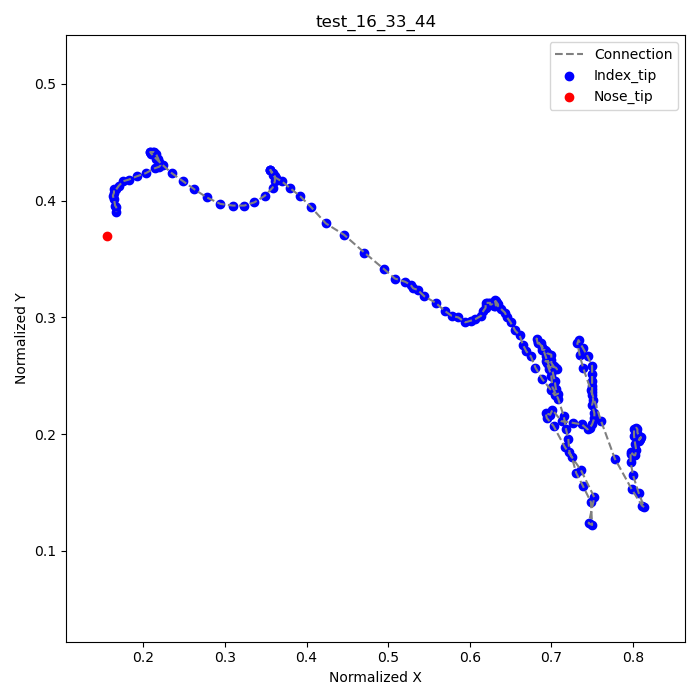

The table this chart was drawn from, first rows:
frame, index_tip_x, index_tip_y, nose_tip_x, nose_tip_y
1, 0.8069, 0.1944, 0.1556, 0.3694
2, 0.8097, 0.1972, , 
3, 0.8083, 0.1958, , 
4, 0.8083, 0.1958, , 
5, 0.8083, 0.1972, , 
6, 0.8056, 0.2014, , 
7, 0.8056, 0.2042, , 
8, 0.8042, 0.2056, , 
9, 0.8014, 0.2042, , 
10, 0.8014, 0.1986, , 
11, 0.8028, 0.1917, , 
12, 0.8042, 0.1861, , 
13, 0.8028, 0.1819, , 
14, 0.8014, 0.1819, , 
15, 0.7972, 0.1847, , 
16, 0.7972, 0.1833, , 
17, 0.7972, 0.1764, , 
18, 0.8, 0.1653, , 
19, 0.8069, 0.15, , 
20, 0.8139, 0.1375, , 
21, 0.8111, 0.1389, , 
22, 0.7986, 0.1528, , 
23, 0.7778, 0.1792, , 
24, 0.7611, 0.2111, , 
25, 0.7486, 0.2375, , 
26, 0.7389, 0.2569, , 
27, 0.7347, 0.2681, , 
28, 0.7319, 0.2778, , 
29, 0.7333, 0.2806, , 
30, 0.7389, 0.2736, , 
31, 0.7444, 0.2667, , 
32, 0.75, 0.2583, , 
33, 0.75, 0.2514, , 
34, 0.75, 0.2458, , 
35, 0.75, 0.2417, , 
36, 0.75, 0.2389, , 
37, 0.75, 0.2361, , 
38, 0.75, 0.2333, , 
39, 0.7514, 0.2292, , 
40, 0.75, 0.225, , 
41, 0.7528, 0.2181, , 
42, 0.7528, 0.2139, , 
43, 0.75, 0.2083, , 
44, 0.7472, 0.2056, , 
45, 0.7444, 0.2042, , 
46, 0.7375, 0.2083, , 
47, 0.7264, 0.2097, , 
48, 0.7125, 0.2111, , 
49, 0.7014, 0.2208, , 
50, 0.6986, 0.2167, , 
51, 0.6931, 0.2181, , 
52, 0.6944, 0.2139, , 
53, 0.7028, 0.2069, , 
54, 0.7167, 0.1889, , 
55, 0.7361, 0.1694, , 
56, 0.7528, 0.1458, , 
57, 0.7458, 0.1236, , 
58, 0.75, 0.1222, , 
59, 0.7486, 0.1417, , 
60, 0.7389, 0.1556, , 
... 136 more rows
